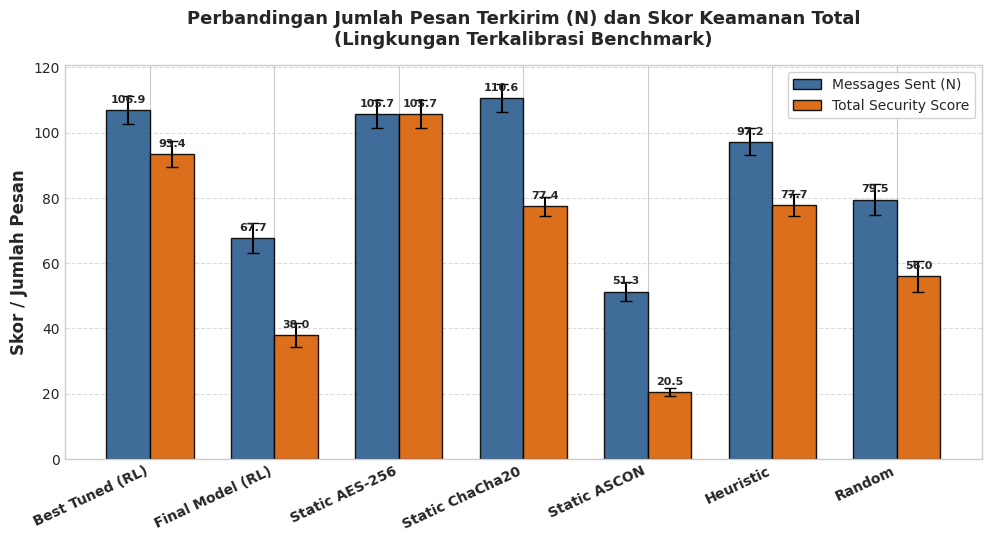
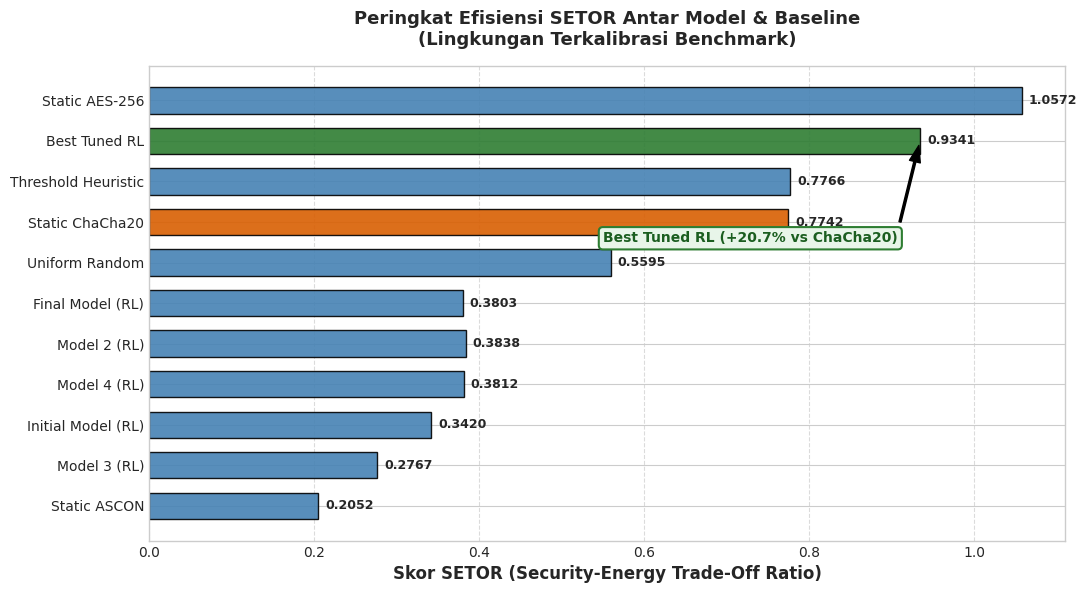
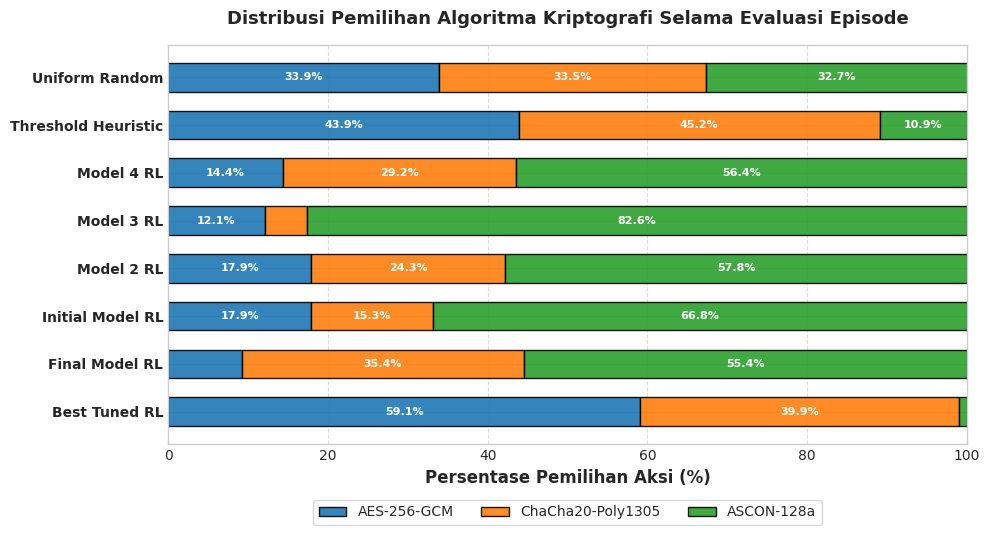
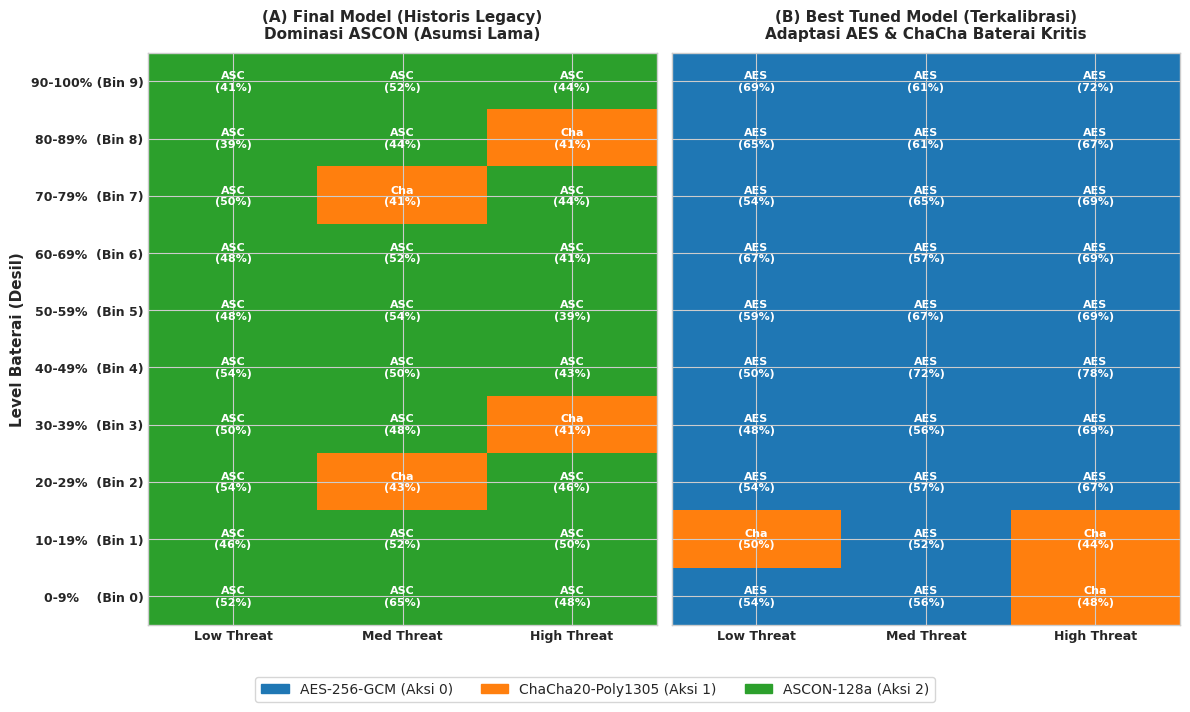
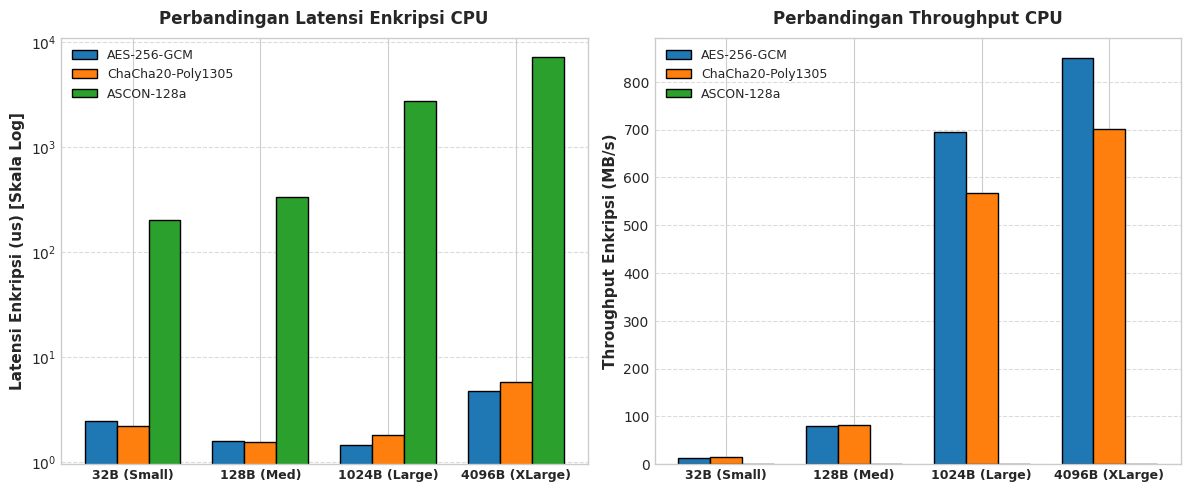

Write Python code to recreate these figures, in order.
import matplotlib.pyplot as plt
import numpy as np
import os

os.makedirs('scratch/plots', exist_ok=True)
plt.style.use('seaborn-v0_8-whitegrid' if 'seaborn-v0_8-whitegrid' in plt.style.available else 'default')
plt.rcParams['font.sans-serif'] = 'Arial'
plt.rcParams['font.family'] = 'sans-serif'

# -----------------------------------------------------------------------------
# PLOT 1: Messages Sent vs Total Security (Calibrated Environment)
# -----------------------------------------------------------------------------
models = [
    'Best Tuned (RL)',
    'Final Model (RL)',
    'Static AES-256',
    'Static ChaCha20',
    'Static ASCON',
    'Heuristic',
    'Random'
]
messages = [106.9, 67.7, 105.7, 110.6, 51.3, 97.2, 79.5]
messages_err = [4.3, 4.6, 4.2, 4.3, 3.0, 4.1, 4.8]
security = [93.4, 38.0, 105.7, 77.4, 20.5, 77.7, 56.0]
security_err = [4.0, 3.7, 4.2, 3.0, 1.2, 3.4, 4.8]

x = np.arange(len(models))
width = 0.35

fig, ax = plt.subplots(figsize=(10, 5.5), dpi=300)
rects1 = ax.bar(x - width/2, messages, width, yerr=messages_err, capsize=4, label='Messages Sent (N)', color='#2b5c8f', edgecolor='black', alpha=0.9)
rects2 = ax.bar(x + width/2, security, width, yerr=security_err, capsize=4, label='Total Security Score', color='#d95f02', edgecolor='black', alpha=0.9)

ax.set_ylabel('Skor / Jumlah Pesan', fontsize=12, fontweight='bold')
ax.set_title('Perbandingan Jumlah Pesan Terkirim (N) dan Skor Keamanan Total\n(Lingkungan Terkalibrasi Benchmark)', fontsize=13, fontweight='bold', pad=15)
ax.set_xticks(x)
ax.set_xticklabels(models, rotation=25, ha='right', fontsize=10, fontweight='bold')
ax.legend(frameon=True, facecolor='white', framealpha=0.9, fontsize=10)
ax.grid(axis='y', linestyle='--', alpha=0.7)

for rect in rects1:
    h = rect.get_height()
    ax.annotate(f'{h:.1f}', xy=(rect.get_x() + rect.get_width()/2, h), xytext=(0, 4), textcoords="offset points", ha='center', va='bottom', fontsize=8, fontweight='bold')

for rect in rects2:
    h = rect.get_height()
    ax.annotate(f'{h:.1f}', xy=(rect.get_x() + rect.get_width()/2, h), xytext=(0, 4), textcoords="offset points", ha='center', va='bottom', fontsize=8, fontweight='bold')

plt.tight_layout()
plt.savefig('scratch/plots/plot1_messages_security.png')
plt.close()
print("Plot 1 generated successfully.")

# -----------------------------------------------------------------------------
# PLOT 2: SETOR Score Comparison (Calibrated Environment)
# -----------------------------------------------------------------------------
setor_models = [
    'Static AES-256',
    'Best Tuned RL',
    'Threshold Heuristic',
    'Static ChaCha20',
    'Uniform Random',
    'Final Model (RL)',
    'Model 2 (RL)',
    'Model 4 (RL)',
    'Initial Model (RL)',
    'Model 3 (RL)',
    'Static ASCON'
]
setor_scores = [1.0572, 0.9341, 0.7766, 0.7742, 0.5595, 0.3803, 0.3838, 0.3812, 0.3420, 0.2767, 0.2052]
colors = ['#1f77b4', '#2ca02c', '#9467bd', '#ff7f0e', '#7f7f7f', '#d62728', '#8c564b', '#e377c2', '#bcbd22', '#17becf', '#8c564b']
# Make Best Tuned standout
colors = ['#4682b4' if m != 'Best Tuned RL' and m != 'Static ChaCha20' else ('#2e7d32' if m == 'Best Tuned RL' else '#d95f02') for m in setor_models]

fig, ax = plt.subplots(figsize=(11, 6), dpi=300)
bars = ax.barh(setor_models[::-1], setor_scores[::-1], color=colors[::-1], edgecolor='black', alpha=0.9, height=0.65)

ax.set_xlabel('Skor SETOR (Security-Energy Trade-Off Ratio)', fontsize=12, fontweight='bold')
ax.set_title('Peringkat Efisiensi SETOR Antar Model & Baseline\n(Lingkungan Terkalibrasi Benchmark)', fontsize=13, fontweight='bold', pad=15)
ax.grid(axis='x', linestyle='--', alpha=0.7)

for bar in bars:
    w = bar.get_width()
    ax.annotate(f'{w:.4f}', xy=(w, bar.get_y() + bar.get_height()/2), xytext=(5, 0), textcoords="offset points", ha='left', va='center', fontsize=9, fontweight='bold')

# Add callout for Best Tuned vs ChaCha
ax.annotate('Best Tuned RL (+20.7% vs ChaCha20)', xy=(0.9341, 9), xytext=(0.55, 6.5),
            arrowprops=dict(facecolor='black', shrink=0.05, width=1.5, headwidth=8),
            fontsize=10, fontweight='bold', color='#1b5e20',
            bbox=dict(boxstyle="round,pad=0.3", fc="#e8f5e9", ec="#2e7d32", lw=1.5))

plt.tight_layout()
plt.savefig('scratch/plots/plot2_setor_comparison.png')
plt.close()
print("Plot 2 generated successfully.")

# -----------------------------------------------------------------------------
# PLOT 3: Action Selection Distribution (Trace)
# -----------------------------------------------------------------------------
candidates = [
    'Best Tuned RL',
    'Final Model RL',
    'Initial Model RL',
    'Model 2 RL',
    'Model 3 RL',
    'Model 4 RL',
    'Threshold Heuristic',
    'Uniform Random'
]
aes_pct = [59.1, 9.2, 17.9, 17.9, 12.1, 14.4, 43.9, 33.9]
cha_pct = [39.9, 35.4, 15.3, 24.3, 5.3, 29.2, 45.2, 33.5]
asc_pct = [1.0, 55.4, 66.8, 57.8, 82.6, 56.4, 10.9, 32.7]

y = np.arange(len(candidates))
fig, ax = plt.subplots(figsize=(10, 5.5), dpi=300)

p1 = ax.barh(y, aes_pct, color='#1f77b4', edgecolor='black', alpha=0.9, label='AES-256-GCM', height=0.6)
p2 = ax.barh(y, cha_pct, left=aes_pct, color='#ff7f0e', edgecolor='black', alpha=0.9, label='ChaCha20-Poly1305', height=0.6)
p3 = ax.barh(y, asc_pct, left=np.array(aes_pct)+np.array(cha_pct), color='#2ca02c', edgecolor='black', alpha=0.9, label='ASCON-128a', height=0.6)

ax.set_yticks(y)
ax.set_yticklabels(candidates, fontsize=10, fontweight='bold')
ax.set_xlabel('Persentase Pemilihan Aksi (%)', fontsize=12, fontweight='bold')
ax.set_title('Distribusi Pemilihan Algoritma Kriptografi Selama Evaluasi Episode', fontsize=13, fontweight='bold', pad=15)
ax.legend(loc='lower center', bbox_to_anchor=(0.5, -0.22), ncol=3, frameon=True, fontsize=10)
ax.set_xlim(0, 100)
ax.grid(axis='x', linestyle='--', alpha=0.7)

for i in range(len(candidates)):
    # Annotate AES
    if aes_pct[i] > 10:
        ax.text(aes_pct[i]/2, i, f'{aes_pct[i]:.1f}%', ha='center', va='center', color='white', fontweight='bold', fontsize=8)
    # Annotate ChaCha
    if cha_pct[i] > 10:
        ax.text(aes_pct[i] + cha_pct[i]/2, i, f'{cha_pct[i]:.1f}%', ha='center', va='center', color='white', fontweight='bold', fontsize=8)
    # Annotate Ascon
    if asc_pct[i] > 10:
        ax.text(aes_pct[i] + cha_pct[i] + asc_pct[i]/2, i, f'{asc_pct[i]:.1f}%', ha='center', va='center', color='white', fontweight='bold', fontsize=8)

plt.tight_layout()
plt.savefig('scratch/plots/plot3_action_distribution.png')
plt.close()
print("Plot 3 generated successfully.")

# -----------------------------------------------------------------------------
# PLOT 4: Policy Matrix Heatmap (Final Model vs Best Tuned Model)
# -----------------------------------------------------------------------------
# 0 = AES, 1 = ChaCha, 2 = Ascon
# Let's map the dominant action in each cell
# Battery Bins 9 down to 0, Threat Low=0, Med=1, High=2
matrix_final = [
    [2, 2, 2], # Bin 9
    [2, 2, 1], # Bin 8
    [2, 1, 2], # Bin 7
    [2, 2, 2], # Bin 6
    [2, 2, 2], # Bin 5
    [2, 2, 2], # Bin 4
    [2, 2, 1], # Bin 3
    [2, 1, 2], # Bin 2
    [2, 2, 2], # Bin 1
    [2, 2, 2]  # Bin 0
]

matrix_tuned = [
    [0, 0, 0], # Bin 9
    [0, 0, 0], # Bin 8
    [0, 0, 0], # Bin 7
    [0, 0, 0], # Bin 6
    [0, 0, 0], # Bin 5
    [0, 0, 0], # Bin 4
    [0, 0, 0], # Bin 3
    [0, 0, 0], # Bin 2
    [1, 0, 1], # Bin 1 (Critical: ChaCha in Low & High)
    [0, 0, 1]  # Bin 0 (Critical: ChaCha in High)
]

labels_final = [
    ["ASC\n(41%)", "ASC\n(52%)", "ASC\n(44%)"],
    ["ASC\n(39%)", "ASC\n(44%)", "Cha\n(41%)"],
    ["ASC\n(50%)", "Cha\n(41%)", "ASC\n(44%)"],
    ["ASC\n(48%)", "ASC\n(52%)", "ASC\n(41%)"],
    ["ASC\n(48%)", "ASC\n(54%)", "ASC\n(39%)"],
    ["ASC\n(54%)", "ASC\n(50%)", "ASC\n(43%)"],
    ["ASC\n(50%)", "ASC\n(48%)", "Cha\n(41%)"],
    ["ASC\n(54%)", "Cha\n(43%)", "ASC\n(46%)"],
    ["ASC\n(46%)", "ASC\n(52%)", "ASC\n(50%)"],
    ["ASC\n(52%)", "ASC\n(65%)", "ASC\n(48%)"]
]

labels_tuned = [
    ["AES\n(69%)", "AES\n(61%)", "AES\n(72%)"],
    ["AES\n(65%)", "AES\n(61%)", "AES\n(67%)"],
    ["AES\n(54%)", "AES\n(65%)", "AES\n(69%)"],
    ["AES\n(67%)", "AES\n(57%)", "AES\n(69%)"],
    ["AES\n(59%)", "AES\n(67%)", "AES\n(69%)"],
    ["AES\n(50%)", "AES\n(72%)", "AES\n(78%)"],
    ["AES\n(48%)", "AES\n(56%)", "AES\n(69%)"],
    ["AES\n(54%)", "AES\n(57%)", "AES\n(67%)"],
    ["Cha\n(50%)", "AES\n(52%)", "Cha\n(44%)"],
    ["AES\n(54%)", "AES\n(56%)", "Cha\n(48%)"]
]

battery_labels = [
    '90-100% (Bin 9)',
    '80-89%  (Bin 8)',
    '70-79%  (Bin 7)',
    '60-69%  (Bin 6)',
    '50-59%  (Bin 5)',
    '40-49%  (Bin 4)',
    '30-39%  (Bin 3)',
    '20-29%  (Bin 2)',
    '10-19%  (Bin 1)',
    '0-9%    (Bin 0)'
]
threat_labels = ['Low Threat', 'Med Threat', 'High Threat']

from matplotlib.colors import ListedColormap
cmap = ListedColormap(['#1f77b4', '#ff7f0e', '#2ca02c']) # 0: Blue (AES), 1: Orange (Cha), 2: Green (Asc)

fig, (ax1, ax2) = plt.subplots(1, 2, figsize=(12, 7), dpi=300)

im1 = ax1.imshow(matrix_final, cmap=cmap, vmin=0, vmax=2, aspect='auto')
ax1.set_title('(A) Final Model (Historis Legacy)\nDominasi ASCON (Asumsi Lama)', fontsize=11, fontweight='bold', pad=10)
ax1.set_xticks(range(3))
ax1.set_xticklabels(threat_labels, fontweight='bold', fontsize=9)
ax1.set_yticks(range(10))
ax1.set_yticklabels(battery_labels, fontweight='bold', fontsize=9)
ax1.set_ylabel('Level Baterai (Desil)', fontsize=11, fontweight='bold')

for i in range(10):
    for j in range(3):
        ax1.text(j, i, labels_final[i][j], ha="center", va="center", color="white", fontweight='bold', fontsize=8)

im2 = ax2.imshow(matrix_tuned, cmap=cmap, vmin=0, vmax=2, aspect='auto')
ax2.set_title('(B) Best Tuned Model (Terkalibrasi)\nAdaptasi AES & ChaCha Baterai Kritis', fontsize=11, fontweight='bold', pad=10)
ax2.set_xticks(range(3))
ax2.set_xticklabels(threat_labels, fontweight='bold', fontsize=9)
ax2.set_yticks(range(10))
ax2.set_yticklabels(['']*10)

for i in range(10):
    for j in range(3):
        ax2.text(j, i, labels_tuned[i][j], ha="center", va="center", color="white", fontweight='bold', fontsize=8)

# Legend
import matplotlib.patches as mpatches
patch_aes = mpatches.Patch(color='#1f77b4', label='AES-256-GCM (Aksi 0)')
patch_cha = mpatches.Patch(color='#ff7f0e', label='ChaCha20-Poly1305 (Aksi 1)')
patch_asc = mpatches.Patch(color='#2ca02c', label='ASCON-128a (Aksi 2)')
fig.legend(handles=[patch_aes, patch_cha, patch_asc], loc='lower center', bbox_to_anchor=(0.5, -0.02), ncol=3, frameon=True, fontsize=10)

plt.tight_layout()
plt.subplots_adjust(bottom=0.1)
plt.savefig('scratch/plots/plot4_policy_heatmap.png')
plt.close()
print("Plot 4 generated successfully.")

# -----------------------------------------------------------------------------
# PLOT 5: Benchmark Latency & Throughput
# -----------------------------------------------------------------------------
payloads = ['32B (Small)', '128B (Med)', '1024B (Large)', '4096B (XLarge)']
aes_latency = [2.47, 1.59, 1.47, 4.82]
cha_latency = [2.24, 1.57, 1.81, 5.84]
asc_latency = [201.08, 335.37, 2705.90, 7148.53]

aes_thru = [12.94, 80.40, 694.45, 850.04]
cha_thru = [14.31, 81.35, 567.01, 700.97]
asc_thru = [0.16, 0.38, 0.38, 0.57]

fig, (ax1, ax2) = plt.subplots(1, 2, figsize=(12, 5), dpi=300)

x = np.arange(len(payloads))
w = 0.25

# Latency plot (log scale because Ascon is ~100x slower in pure Python)
ax1.bar(x - w, aes_latency, w, label='AES-256-GCM', color='#1f77b4', edgecolor='black')
ax1.bar(x, cha_latency, w, label='ChaCha20-Poly1305', color='#ff7f0e', edgecolor='black')
ax1.bar(x + w, asc_latency, w, label='ASCON-128a', color='#2ca02c', edgecolor='black')
ax1.set_yscale('log')
ax1.set_ylabel('Latensi Enkripsi (us) [Skala Log]', fontsize=11, fontweight='bold')
ax1.set_title('Perbandingan Latensi Enkripsi CPU', fontsize=12, fontweight='bold', pad=10)
ax1.set_xticks(x)
ax1.set_xticklabels(payloads, fontsize=9, fontweight='bold')
ax1.legend(fontsize=9)
ax1.grid(axis='y', linestyle='--', alpha=0.7)

# Throughput plot
ax2.bar(x - w, aes_thru, w, label='AES-256-GCM', color='#1f77b4', edgecolor='black')
ax2.bar(x, cha_thru, w, label='ChaCha20-Poly1305', color='#ff7f0e', edgecolor='black')
ax2.bar(x + w, asc_thru, w, label='ASCON-128a', color='#2ca02c', edgecolor='black')
ax2.set_ylabel('Throughput Enkripsi (MB/s)', fontsize=11, fontweight='bold')
ax2.set_title('Perbandingan Throughput CPU', fontsize=12, fontweight='bold', pad=10)
ax2.set_xticks(x)
ax2.set_xticklabels(payloads, fontsize=9, fontweight='bold')
ax2.legend(fontsize=9)
ax2.grid(axis='y', linestyle='--', alpha=0.7)

plt.tight_layout()
plt.savefig('scratch/plots/plot5_benchmark_performance.png')
plt.close()
print("Plot 5 generated successfully.")
